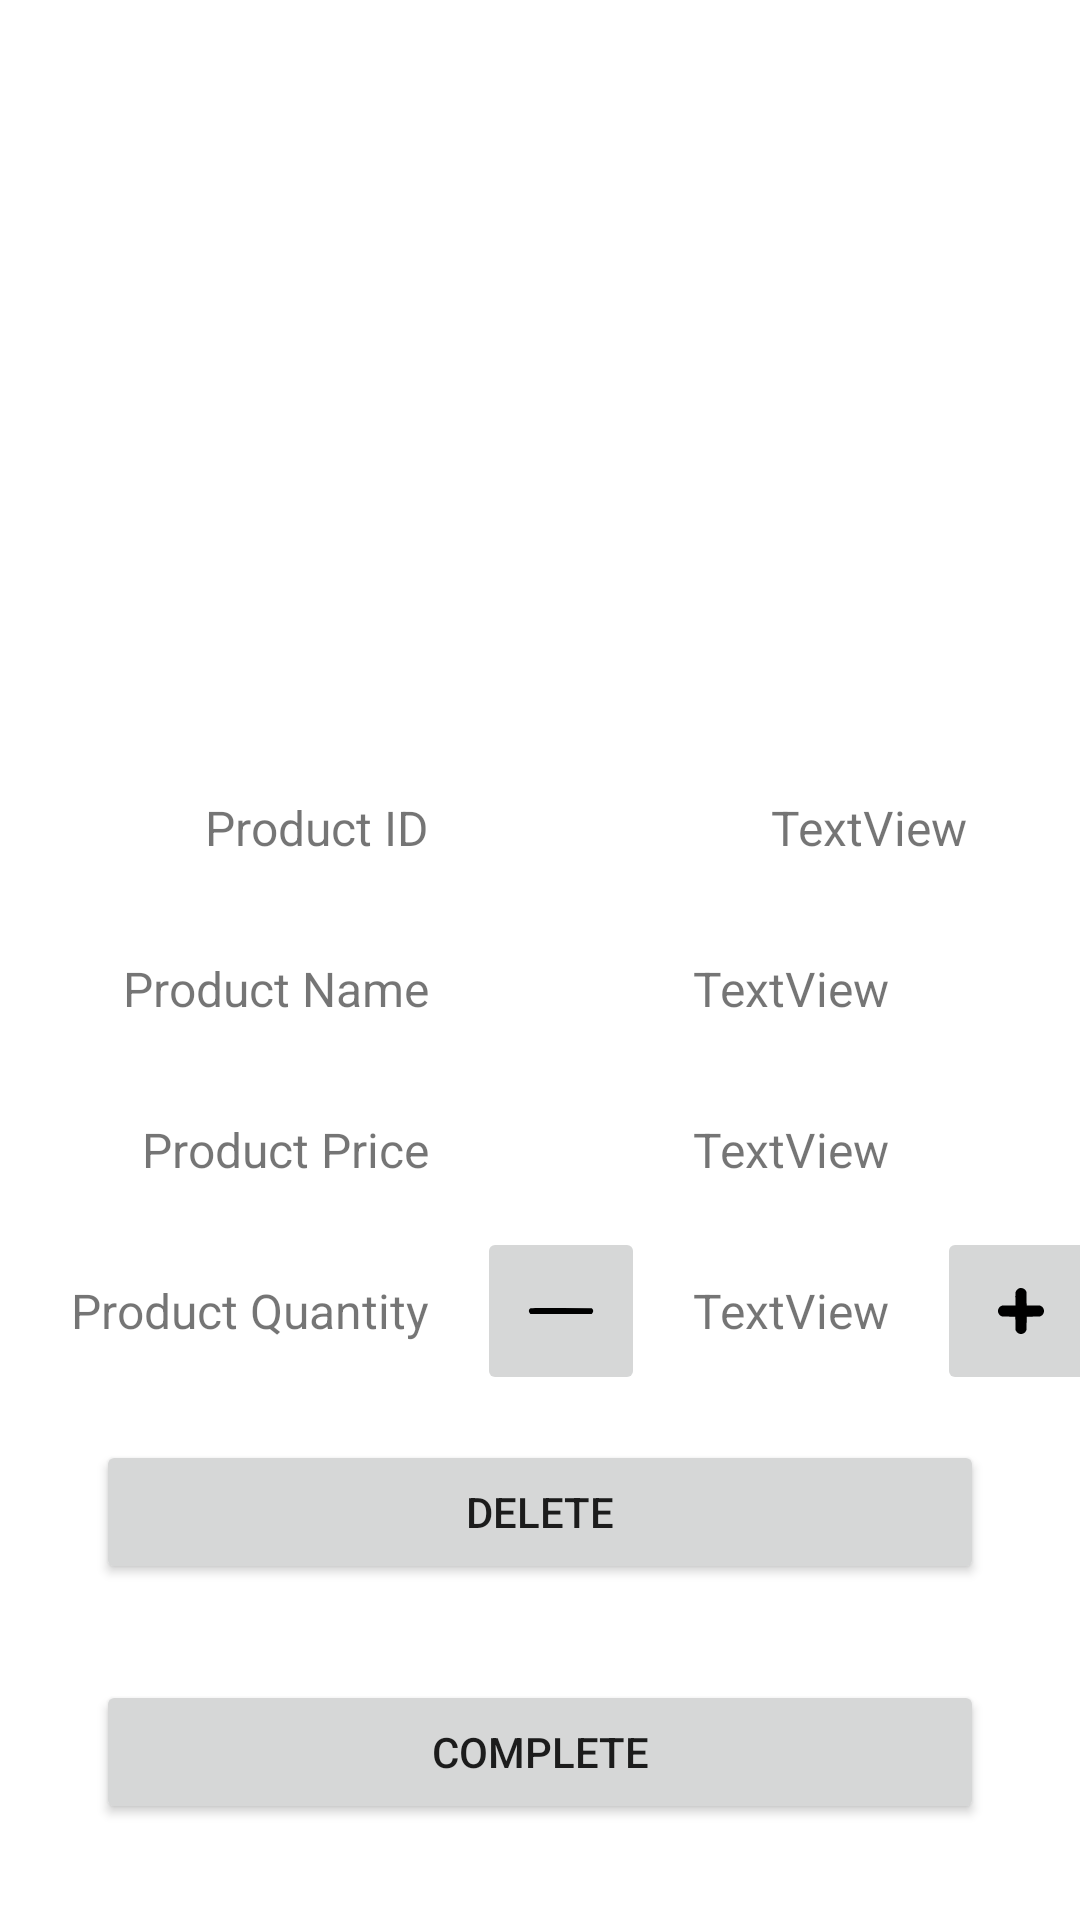

Reconstruct the res/layout file that produces this screen, plus the resources it refers to.
<!-- AndroidManifest.xml: application theme Theme.BAIT2073MAD -->
<!-- res/layout/fragment_cart_item_detail.xml -->
<?xml version="1.0" encoding="utf-8"?>
<androidx.constraintlayout.widget.ConstraintLayout xmlns:android="http://schemas.android.com/apk/res/android"
    xmlns:app="http://schemas.android.com/apk/res-auto"
    xmlns:tools="http://schemas.android.com/tools"
    android:id="@+id/ConstraintLayoutCartItemDetail"
    android:layout_width="match_parent"
    android:layout_height="match_parent"
    tools:context=".ui.cart.CartItemDetailFragment">

    <ImageView
        android:id="@+id/imageViewCartItemDetailProductImage"
        android:layout_width="128dp"
        android:layout_height="128dp"
        android:layout_marginTop="64dp"
        app:layout_constraintEnd_toEndOf="parent"
        app:layout_constraintStart_toStartOf="parent"
        app:layout_constraintTop_toTopOf="parent"
        tools:src="@tools:sample/avatars" />

    <TextView
        android:id="@+id/textViewCartItemDetailNameTitle"
        android:layout_width="wrap_content"
        android:layout_height="wrap_content"
        android:layout_marginTop="32dp"
        android:layout_marginEnd="24dp"
        android:text="@string/product_name_label"
        android:textSize="16sp"
        app:layout_constraintEnd_toStartOf="@+id/guideline2"
        app:layout_constraintTop_toBottomOf="@+id/textViewCartItemDetailIDTitle" />

    <TextView
        android:id="@+id/textViewCartItemDetailIDTitle"
        android:layout_width="wrap_content"
        android:layout_height="wrap_content"
        android:layout_marginTop="32dp"
        android:layout_marginEnd="24dp"
        android:text="@string/product_id_label"
        android:textSize="16sp"
        app:layout_constraintEnd_toStartOf="@+id/guideline2"
        app:layout_constraintTop_toTopOf="@+id/guideline4" />

    <TextView
        android:id="@+id/textViewCartItemDetailPriceTitle"
        android:layout_width="wrap_content"
        android:layout_height="wrap_content"
        android:layout_marginTop="32dp"
        android:text="@string/product_price_label"
        android:textSize="16sp"
        app:layout_constraintEnd_toEndOf="@+id/textViewCartItemDetailNameTitle"
        app:layout_constraintTop_toBottomOf="@+id/textViewCartItemDetailNameTitle" />

    <androidx.constraintlayout.widget.Guideline
        android:id="@+id/guideline2"
        android:layout_width="wrap_content"
        android:layout_height="wrap_content"
        android:orientation="vertical"
        app:layout_constraintGuide_begin="167dp" />

    <TextView
        android:id="@+id/textViewCartItemDetailQuantityTitle"
        android:layout_width="wrap_content"
        android:layout_height="wrap_content"
        android:layout_marginTop="32dp"
        android:text="@string/productQuantity"
        android:textSize="16sp"
        app:layout_constraintEnd_toEndOf="@+id/textViewCartItemDetailPriceTitle"
        app:layout_constraintTop_toBottomOf="@+id/textViewCartItemDetailPriceTitle" />

    <androidx.constraintlayout.widget.Guideline
        android:id="@+id/guideline4"
        android:layout_width="wrap_content"
        android:layout_height="wrap_content"
        android:orientation="horizontal"
        app:layout_constraintGuide_begin="233dp" />

    <TextView
        android:id="@+id/textViewCartItemDetailName"
        android:layout_width="wrap_content"
        android:layout_height="wrap_content"
        android:layout_marginStart="90dp"
        android:layout_marginTop="32dp"
        android:layout_marginEnd="90dp"
        android:text="TextView"
        android:textSize="16sp"
        app:layout_constraintEnd_toEndOf="parent"
        app:layout_constraintStart_toStartOf="@+id/guideline2"
        app:layout_constraintTop_toBottomOf="@+id/textViewCartItemDetailID" />

    <TextView
        android:id="@+id/textViewCartItemDetailID"
        android:layout_width="wrap_content"
        android:layout_height="wrap_content"
        android:layout_marginStart="90dp"
        android:layout_marginTop="32dp"
        android:layout_marginEnd="90dp"
        android:text="TextView"
        android:textSize="16sp"
        app:layout_constraintEnd_toEndOf="parent"
        app:layout_constraintHorizontal_bias="0.0"
        app:layout_constraintStart_toStartOf="@+id/guideline2"
        app:layout_constraintTop_toTopOf="@+id/guideline4" />

    <TextView
        android:id="@+id/textViewCartItemDetailPrice"
        android:layout_width="wrap_content"
        android:layout_height="wrap_content"
        android:layout_marginTop="32dp"
        android:text="TextView"
        android:textSize="16sp"
        app:layout_constraintEnd_toEndOf="@+id/textViewCartItemDetailName"
        app:layout_constraintStart_toStartOf="@+id/textViewCartItemDetailName"
        app:layout_constraintTop_toBottomOf="@+id/textViewCartItemDetailName" />

    <TextView
        android:id="@+id/textViewCartItemDetailQuantity"
        android:layout_width="wrap_content"
        android:layout_height="wrap_content"
        android:layout_marginTop="32dp"
        android:text="TextView"
        android:textSize="16sp"
        app:layout_constraintEnd_toEndOf="@+id/textViewCartItemDetailPrice"
        app:layout_constraintStart_toStartOf="@+id/textViewCartItemDetailPrice"
        app:layout_constraintTop_toBottomOf="@+id/textViewCartItemDetailPrice" />

    <ImageButton
        android:id="@+id/imageButtonCartItemDetailPlus"
        android:layout_width="56dp"
        android:layout_height="56dp"
        android:layout_marginStart="16dp"
        android:contentDescription="Plus"
        android:src="@drawable/ic_plus_24dp"
        app:layout_constraintBottom_toBottomOf="@+id/textViewCartItemDetailQuantity"
        app:layout_constraintStart_toEndOf="@+id/textViewCartItemDetailQuantity"
        app:layout_constraintTop_toTopOf="@+id/textViewCartItemDetailQuantity" />

    <ImageButton
        android:id="@+id/imageButtonCartItemDetailMinus"
        android:layout_width="56dp"
        android:layout_height="56dp"
        android:layout_marginEnd="16dp"
        android:contentDescription="Minus"
        android:src="@drawable/ic_minus_24dp"
        app:layout_constraintBottom_toBottomOf="@+id/textViewCartItemDetailQuantity"
        app:layout_constraintEnd_toStartOf="@+id/textViewCartItemDetailQuantity"
        app:layout_constraintTop_toTopOf="@+id/textViewCartItemDetailQuantity" />

    <Button
        android:id="@+id/buttonCartItemDetailComplete"
        android:layout_width="0dp"
        android:layout_height="wrap_content"
        android:layout_marginStart="32dp"
        android:layout_marginEnd="32dp"
        android:layout_marginBottom="32dp"
        android:text="@string/complete"
        app:layout_constraintBottom_toBottomOf="parent"
        app:layout_constraintEnd_toEndOf="parent"
        app:layout_constraintStart_toStartOf="parent" />

    <Button
        android:id="@+id/buttonCartItemDetailDelete"
        android:layout_width="0dp"
        android:layout_height="wrap_content"
        android:layout_marginStart="32dp"
        android:layout_marginEnd="32dp"
        android:layout_marginBottom="32dp"
        android:text="@string/delete"
        app:layout_constraintBottom_toTopOf="@+id/buttonCartItemDetailComplete"
        app:layout_constraintEnd_toEndOf="parent"
        app:layout_constraintHorizontal_bias="0.0"
        app:layout_constraintStart_toStartOf="parent" />

</androidx.constraintlayout.widget.ConstraintLayout>
<!-- resources referenced by this layout -->
<resources>
  <!-- drawable ic_minus_24dp (drawable) -->
  <vector xmlns:android="http://schemas.android.com/apk/res/android"
      android:width="24dp"
      android:height="24dp"
      android:viewportWidth="24"
      android:viewportHeight="24">
    <path
        android:pathData="M1.859,11.102C1.27,11.34 1.102,12.16 1.539,12.672L1.793,12.973L22.227,12.973L22.484,12.672C22.824,12.277 22.824,11.742 22.484,11.348L22.227,11.051L12.148,11.027C6.609,11.02 1.977,11.051 1.859,11.102ZM1.859,11.102"
        android:fillColor="#000000"
        android:fillType="nonZero"
        android:strokeColor="#00000000"/>
  </vector>
  <!-- drawable ic_plus_24dp (drawable) -->
  <vector xmlns:android="http://schemas.android.com/apk/res/android"
      android:width="24dp"
      android:height="24dp"
      android:viewportWidth="24"
      android:viewportHeight="24">
    <path
        android:pathData="M11.594,4.379C11.254,4.457 11.164,4.5 10.848,4.734C10.563,4.945 10.336,5.289 10.215,5.676C10.133,5.938 10.125,6.133 10.125,8.043L10.125,10.125L8.055,10.125C6.406,10.125 5.926,10.141 5.727,10.191C4.586,10.496 4.008,11.77 4.527,12.836C4.68,13.133 5.023,13.5 5.301,13.641C5.734,13.867 5.852,13.875 8.047,13.875L10.121,13.875L10.133,16.063L10.148,18.258L10.297,18.57C10.859,19.758 12.375,20.039 13.309,19.129C13.434,19.008 13.586,18.813 13.641,18.699C13.867,18.266 13.875,18.148 13.875,15.945L13.875,13.875L15.953,13.875C18.238,13.875 18.313,13.867 18.781,13.586C19.098,13.402 19.414,13.012 19.555,12.656C19.691,12.301 19.691,11.703 19.551,11.344C19.414,10.988 19.098,10.602 18.781,10.414C18.313,10.133 18.238,10.125 15.953,10.125L13.879,10.125L13.867,7.93L13.852,5.742L13.727,5.477C13.555,5.113 13.398,4.906 13.117,4.707C12.672,4.379 12.125,4.262 11.594,4.379ZM11.594,4.379"
        android:fillColor="#000000"
        android:fillType="nonZero"
        android:strokeColor="#00000000"/>
  </vector>
  <string name="complete">Complete</string>
  <string name="delete">Delete</string>
  <string name="productQuantity">Product Quantity</string>
  <string name="product_id_label">Product ID</string>
  <string name="product_name_label">Product Name</string>
  <string name="product_price_label">Product Price</string>
  <style name="Theme.BAIT2073MAD" parent="Theme.MaterialComponents.DayNight.DarkActionBar">
          
          <item name="colorPrimary">@color/purple_500</item>
          <item name="colorPrimaryVariant">@color/purple_500</item>
          <item name="colorOnPrimary">@color/white</item>
          
          <item name="colorSecondary">@color/teal_200</item>
          <item name="colorSecondaryVariant">@color/teal_700</item>
          <item name="colorOnSecondary">@color/black</item>
          
          <item name="android:statusBarColor">?attr/colorPrimaryVariant</item>
          
      </style>
  <color name="purple_500">#4C00B8</color>
  <color name="white">#FFFFFFFF</color>
  <color name="teal_200">#FF03DAC5</color>
  <color name="teal_700">#FF018786</color>
  <color name="black">#FF000000</color>
</resources>
